Run: headless pygame with SDL's dummy video driver; simulated clock (each Clock.tick advances the game by its frame time, no real sleeping); random seed 0; keys injected as events and as key.get_pressed() state; no mouse input.
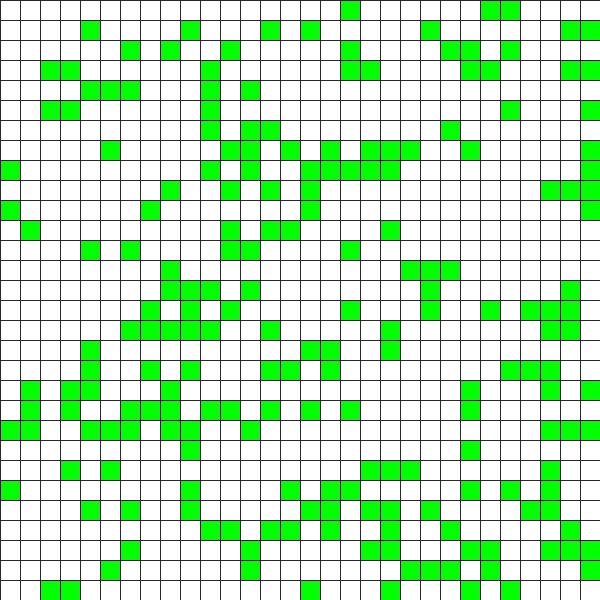
Frame 1 of 4 · flips 1–60 · no input
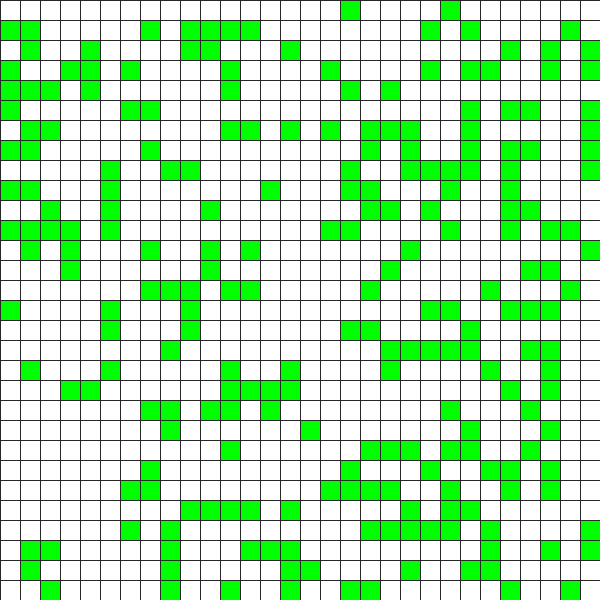
Frame 2 of 4 · flips 61–180 · tapped SPACE, RETURN · held RIGHT (→), D
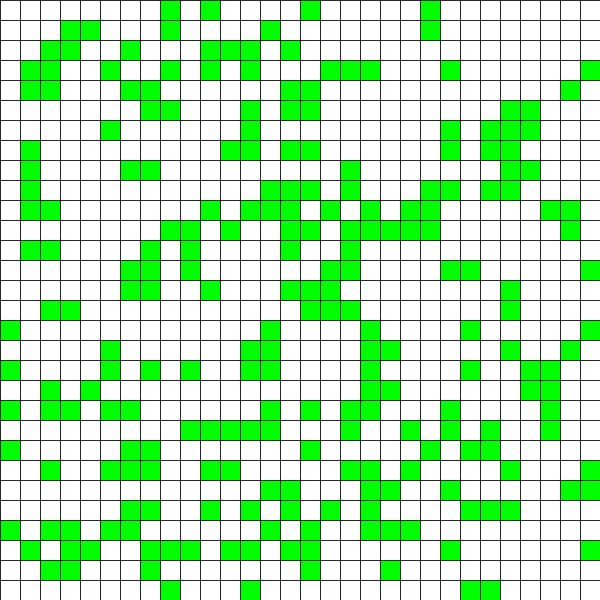
Frame 3 of 4 · flips 181–300 · held DOWN (↓), S
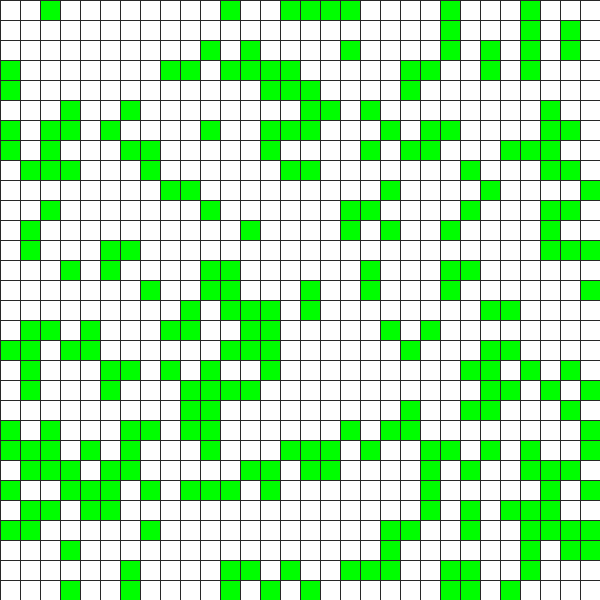
Frame 4 of 4 · flips 301–420 · held LEFT (←), A, UP (↑), W

The pygame program that drew these frames:

import pygame, sys
from pygame.locals import *
import random

FPS = 10 #На нем висит скорость развития колонии

WINDOWWIDTH = 600 #ширина окна, влияет на количество клеток в ширину
WINDOWHEIGHT = 600 #высота окна, влияет на количество клеток в высоту
CELLSIZE = 20 #размер клетки
assert WINDOWWIDTH % CELLSIZE == 0, "Window width must be a multiple of cell size"
assert WINDOWHEIGHT % CELLSIZE == 0, "Window height must be a multiple of cell size"

CELLWIDTH = WINDOWWIDTH // CELLSIZE #получаем int количесвта клеток, чтобы поровну распределить на площади
CELLHEIGHT = WINDOWHEIGHT // CELLSIZE

#определяем цвета в RGB, можно менять
BLACK =    (0,  0,  0)
WHITE =    (255,255,255)
DARKGRAY = (40, 40, 40)
GREEN =    (0,  255,0)

#Отрисовка решетки
def Grider():
    for x in range(0, WINDOWWIDTH, CELLSIZE):
        pygame.draw.line(DISPLAYSURF, DARKGRAY, (x,0),(x,WINDOWHEIGHT))
    for y in range (0, WINDOWHEIGHT, CELLSIZE):
        pygame.draw.line(DISPLAYSURF, DARKGRAY, (0,y), (WINDOWWIDTH, y))

#заполняем клетки
def kletki():
    gridDict = {}
    for y in range (CELLHEIGHT):
        for x in range (CELLWIDTH):
            gridDict[x,y] = 0
    return gridDict

#а теперь заполняем их рандомной жизнью
def RandomFill(life):
    for item in life:
        life[item] = random.randint(0,1)
    return life

#красим живых в зеленый
def colourise(item, life):
    x = item[0]
    y = item[1]
    y = y * CELLSIZE
    x = x * CELLSIZE
    if life[item] == 0:
        pygame.draw.rect(DISPLAYSURF, WHITE, (x, y, CELLSIZE, CELLSIZE))
    if life[item] == 1:
        pygame.draw.rect(DISPLAYSURF, GREEN, (x, y, CELLSIZE, CELLSIZE))
    return None

#получаем информацию о соседях клетки
def Neighbour(item,life):
    neighbours = 0
    for x in range (-1,2):
        for y in range (-1,2):
            checkCell = (item[0]+x,item[1]+y)
            if checkCell[0] < CELLWIDTH  and checkCell[0] >=0:
                if checkCell [1] < CELLHEIGHT and checkCell[1]>= 0:
                    if life[checkCell] == 1:
                        if x == 0 and y == 0:
                            neighbours += 0
                        else:
                            neighbours += 1
    return neighbours

#высчитываем потенциал клетки, можно менять абсолютно все ради динамики,
#не стал делать смерть от 6 клеток соседей, так как в таком случае колония не двигается
def tick(life):
    newTick = {}
    for item in life:
        numberNeighbours = Neighbour(item, life)
        if life[item] == 1:
            if numberNeighbours < 2:
                newTick[item] = 0
            elif numberNeighbours > 2:
                newTick[item] = 0
            else:
                newTick[item] = 1
        elif life[item] == 0:
            if numberNeighbours == 2:
                newTick[item] = 1
            else:
                newTick[item] = 0
    return newTick

#главная функция, отрисовка всего и обновление экрана для дальнейшей отрисовки
def main():
    pygame.init()
    global DISPLAYSURF
    FPSCLOCK = pygame.time.Clock()
    DISPLAYSURF = pygame.display.set_mode((WINDOWWIDTH,WINDOWHEIGHT))
    pygame.display.set_caption('Life')
    DISPLAYSURF.fill(WHITE)
    life = kletki()
    life = RandomFill(life)
    for item in life:
        colourise(item, life)
    Grider()
    pygame.display.update()

    while True: #вот здесь главный цикл, время и распределение цвета
        for event in pygame.event.get():
            if event.type == QUIT:
                pygame.quit()
                sys.exit()
        life = tick(life)
        for item in life:
            colourise(item, life)
        Grider()
        pygame.display.update()
        FPSCLOCK.tick(FPS)

if __name__=='__main__':
    main()
